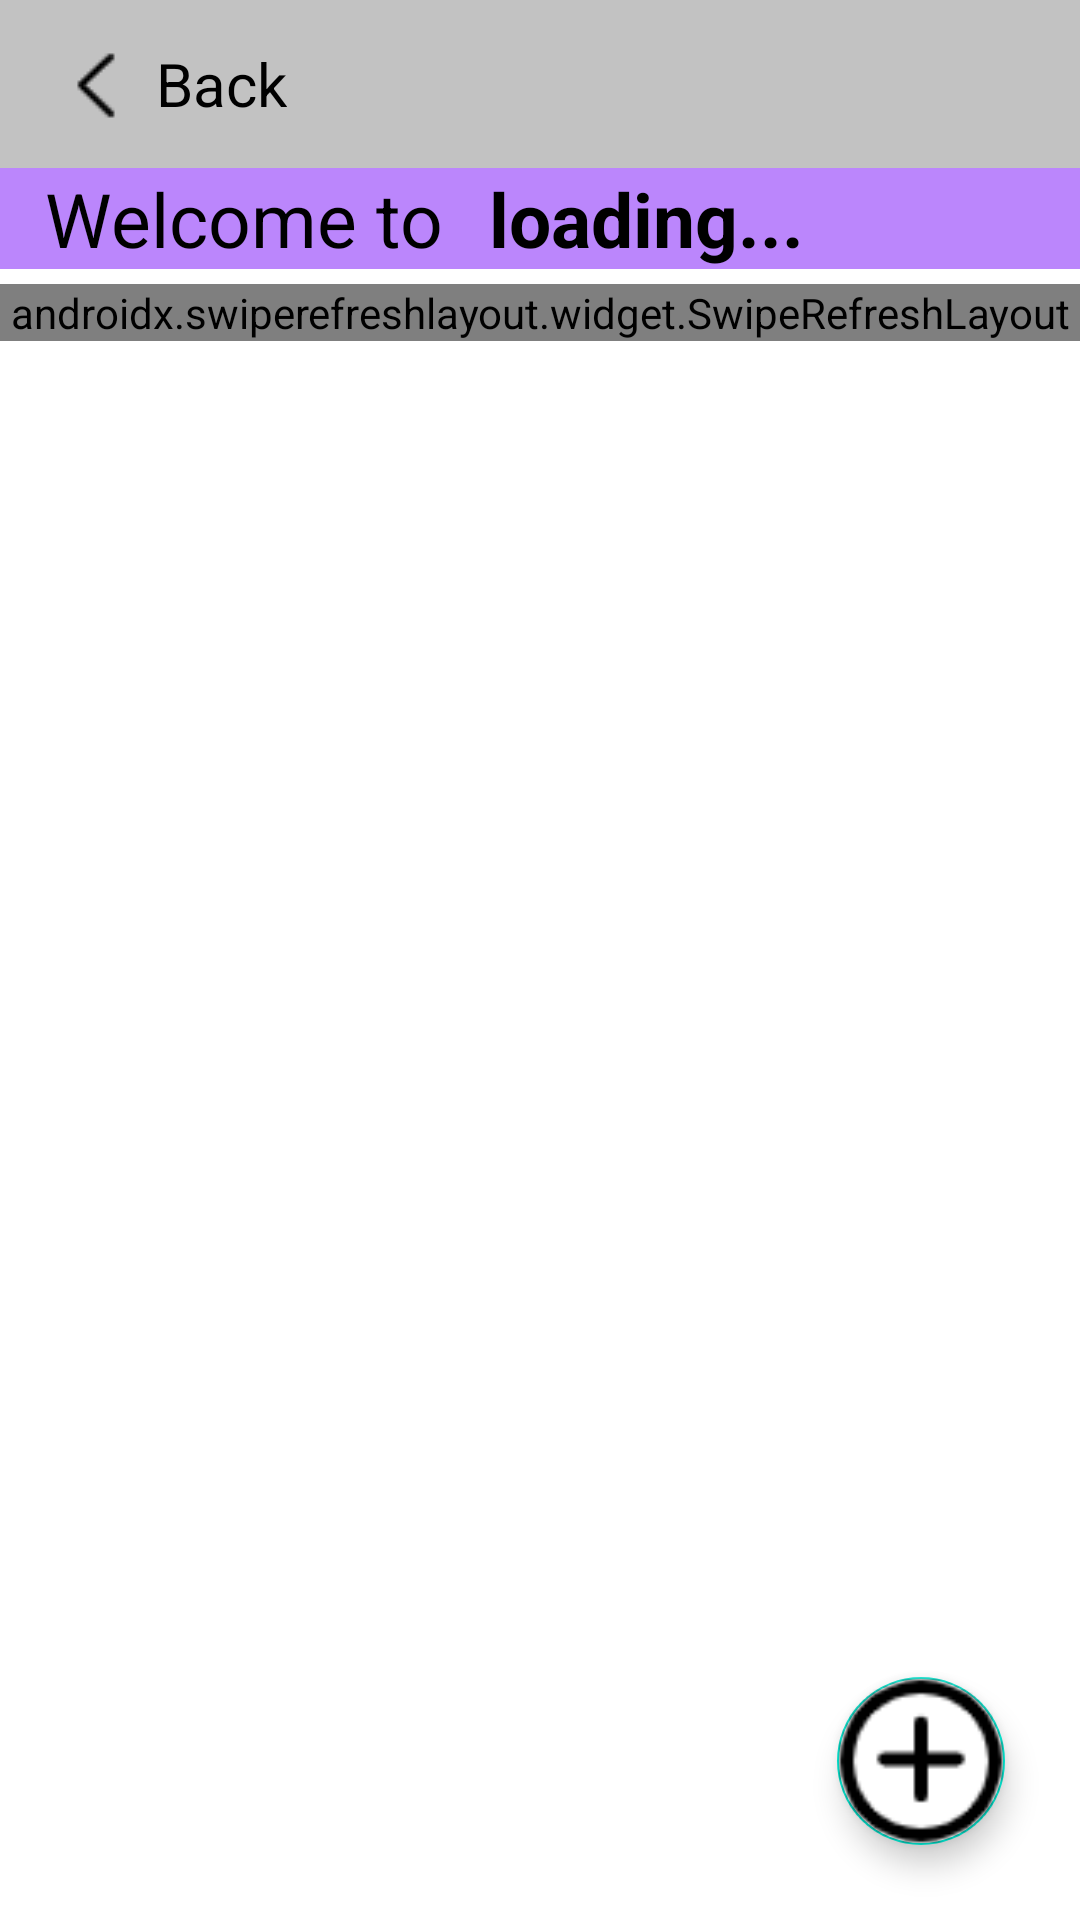

This screen was rendered from an Android layout file. Write that file and the resources it references.
<!-- AndroidManifest.xml: application theme Theme.Bbsapp -->
<!-- res/layout/activity_community_index.xml -->
<?xml version="1.0" encoding="utf-8"?>
<LinearLayout xmlns:android="http://schemas.android.com/apk/res/android"
    xmlns:app="http://schemas.android.com/apk/res-auto"
    android:orientation="vertical"
    android:layout_width="match_parent"
    android:layout_height="match_parent">

    <androidx.appcompat.widget.Toolbar
        android:background="#c2c2c2"
        android:id="@+id/toolbar"
        android:layout_width="match_parent"
        android:layout_height="?attr/actionBarSize">

        <ImageView
            android:src="@drawable/back"
            android:id="@+id/aci_back"
            android:background="?android:attr/selectableItemBackground"
            android:layout_width="wrap_content"
            android:layout_height="wrap_content"/>

        <TextView
            android:layout_marginStart="20dp"
            android:textSize="20sp"
            android:textColor="@color/black"
            android:text="Back"
            android:layout_width="wrap_content"
            android:layout_height="wrap_content"/>


    </androidx.appcompat.widget.Toolbar>

    <LinearLayout
        android:orientation="horizontal"
        android:fitsSystemWindows="true"
        android:background="@color/purple_200"
        android:layout_width="match_parent"
        android:layout_height="wrap_content">


        <TextView
            android:id="@+id/homeGreeting"
            android:layout_width="wrap_content"
            android:layout_height="wrap_content"
            android:text="Welcome to"
            android:layout_marginLeft="15dp"
            android:textColor="@color/black"
            android:textSize="25sp" />

        <TextView
            android:id="@+id/community_name_for_greeting"
            android:layout_width="wrap_content"
            android:layout_height="wrap_content"
            android:text="loading..."
            android:textStyle="bold"
            android:layout_marginLeft="15dp"
            android:textColor="@color/black"
            android:textSize="25sp"/>

    </LinearLayout>


    <RelativeLayout
        android:layout_marginTop="5dp"
        android:layout_weight="1"
        android:layout_width="match_parent"
        android:layout_height="0dp">

        <androidx.swiperefreshlayout.widget.SwipeRefreshLayout
            android:id="@+id/ci_swipeRefreshLayout"
            android:layout_width="match_parent"
            android:layout_height="wrap_content">

            <androidx.recyclerview.widget.RecyclerView
                android:id="@+id/ci_recyclerView"
                android:layout_width="match_parent"
                android:layout_height="match_parent"/>

        </androidx.swiperefreshlayout.widget.SwipeRefreshLayout>


        <com.google.android.material.floatingactionbutton.FloatingActionButton
            android:id="@+id/aci_floatingActionButton_addition"
            android:layout_width="72dp"
            android:layout_height="72dp"
            android:layout_alignParentRight="true"
            android:layout_alignParentBottom="true"
            android:layout_marginRight="25dp"
            android:layout_marginBottom="25dp"
            android:backgroundTint="@color/white"
            android:clickable="true"
            app:maxImageSize="72dp"
            app:srcCompat="@drawable/addition" />

        <com.google.android.material.floatingactionbutton.FloatingActionButton

            android:id="@+id/aci_floatingActionButton_create"
            android:layout_width="72dp"
            android:layout_height="72dp"
            android:layout_alignParentRight="true"
            android:layout_alignParentBottom="true"
            android:layout_marginRight="25dp"
            android:layout_marginBottom="85dp"
            android:backgroundTint="@color/white"
            android:clickable="true"
            android:visibility="gone"
            app:maxImageSize="45dp"
            app:srcCompat="@drawable/edit" />

        <com.google.android.material.floatingactionbutton.FloatingActionButton

            android:id="@+id/aci_floatingActionButton_search"
            android:layout_width="72dp"
            android:layout_height="72dp"
            android:layout_alignParentRight="true"
            android:layout_alignParentBottom="true"
            android:layout_marginRight="25dp"
            android:layout_marginBottom="144dp"
            android:backgroundTint="@color/white"
            android:clickable="true"
            app:maxImageSize="45dp"
            android:visibility="gone"
            app:srcCompat="@drawable/search" />

    </RelativeLayout>


</LinearLayout>
<!-- resources referenced by this layout -->
<resources>
  <color name="black">#FF000000</color>
  <color name="purple_200">#FFBB86FC</color>
  <color name="white">#FFFFFFFF</color>
  <!-- drawable addition: png bitmap (drawable, 1376 bytes) -->
  <!-- drawable back: png bitmap (drawable, 430 bytes) -->
  <!-- drawable edit: png bitmap (drawable, 284 bytes) -->
  <!-- drawable search: png bitmap (drawable, 940 bytes) -->
  <style name="Theme.Bbsapp" parent="Theme.MaterialComponents.DayNight.DarkActionBar">
          
          <item name="colorPrimary">@color/purple_500</item>
          <item name="colorPrimaryVariant">@color/purple_700</item>
          <item name="colorOnPrimary">@color/white</item>
          
          <item name="colorSecondary">@color/teal_200</item>
          <item name="colorSecondaryVariant">@color/teal_700</item>
          <item name="colorOnSecondary">@color/black</item>
          
          <item name="android:statusBarColor" tools:targetApi="l">?attr/colorPrimaryVariant</item>
          
      </style>
  <color name="purple_500">#FF6200EE</color>
  <color name="purple_700">#FF3700B3</color>
  <color name="teal_200">#FF03DAC5</color>
  <color name="teal_700">#FF018786</color>
</resources>
